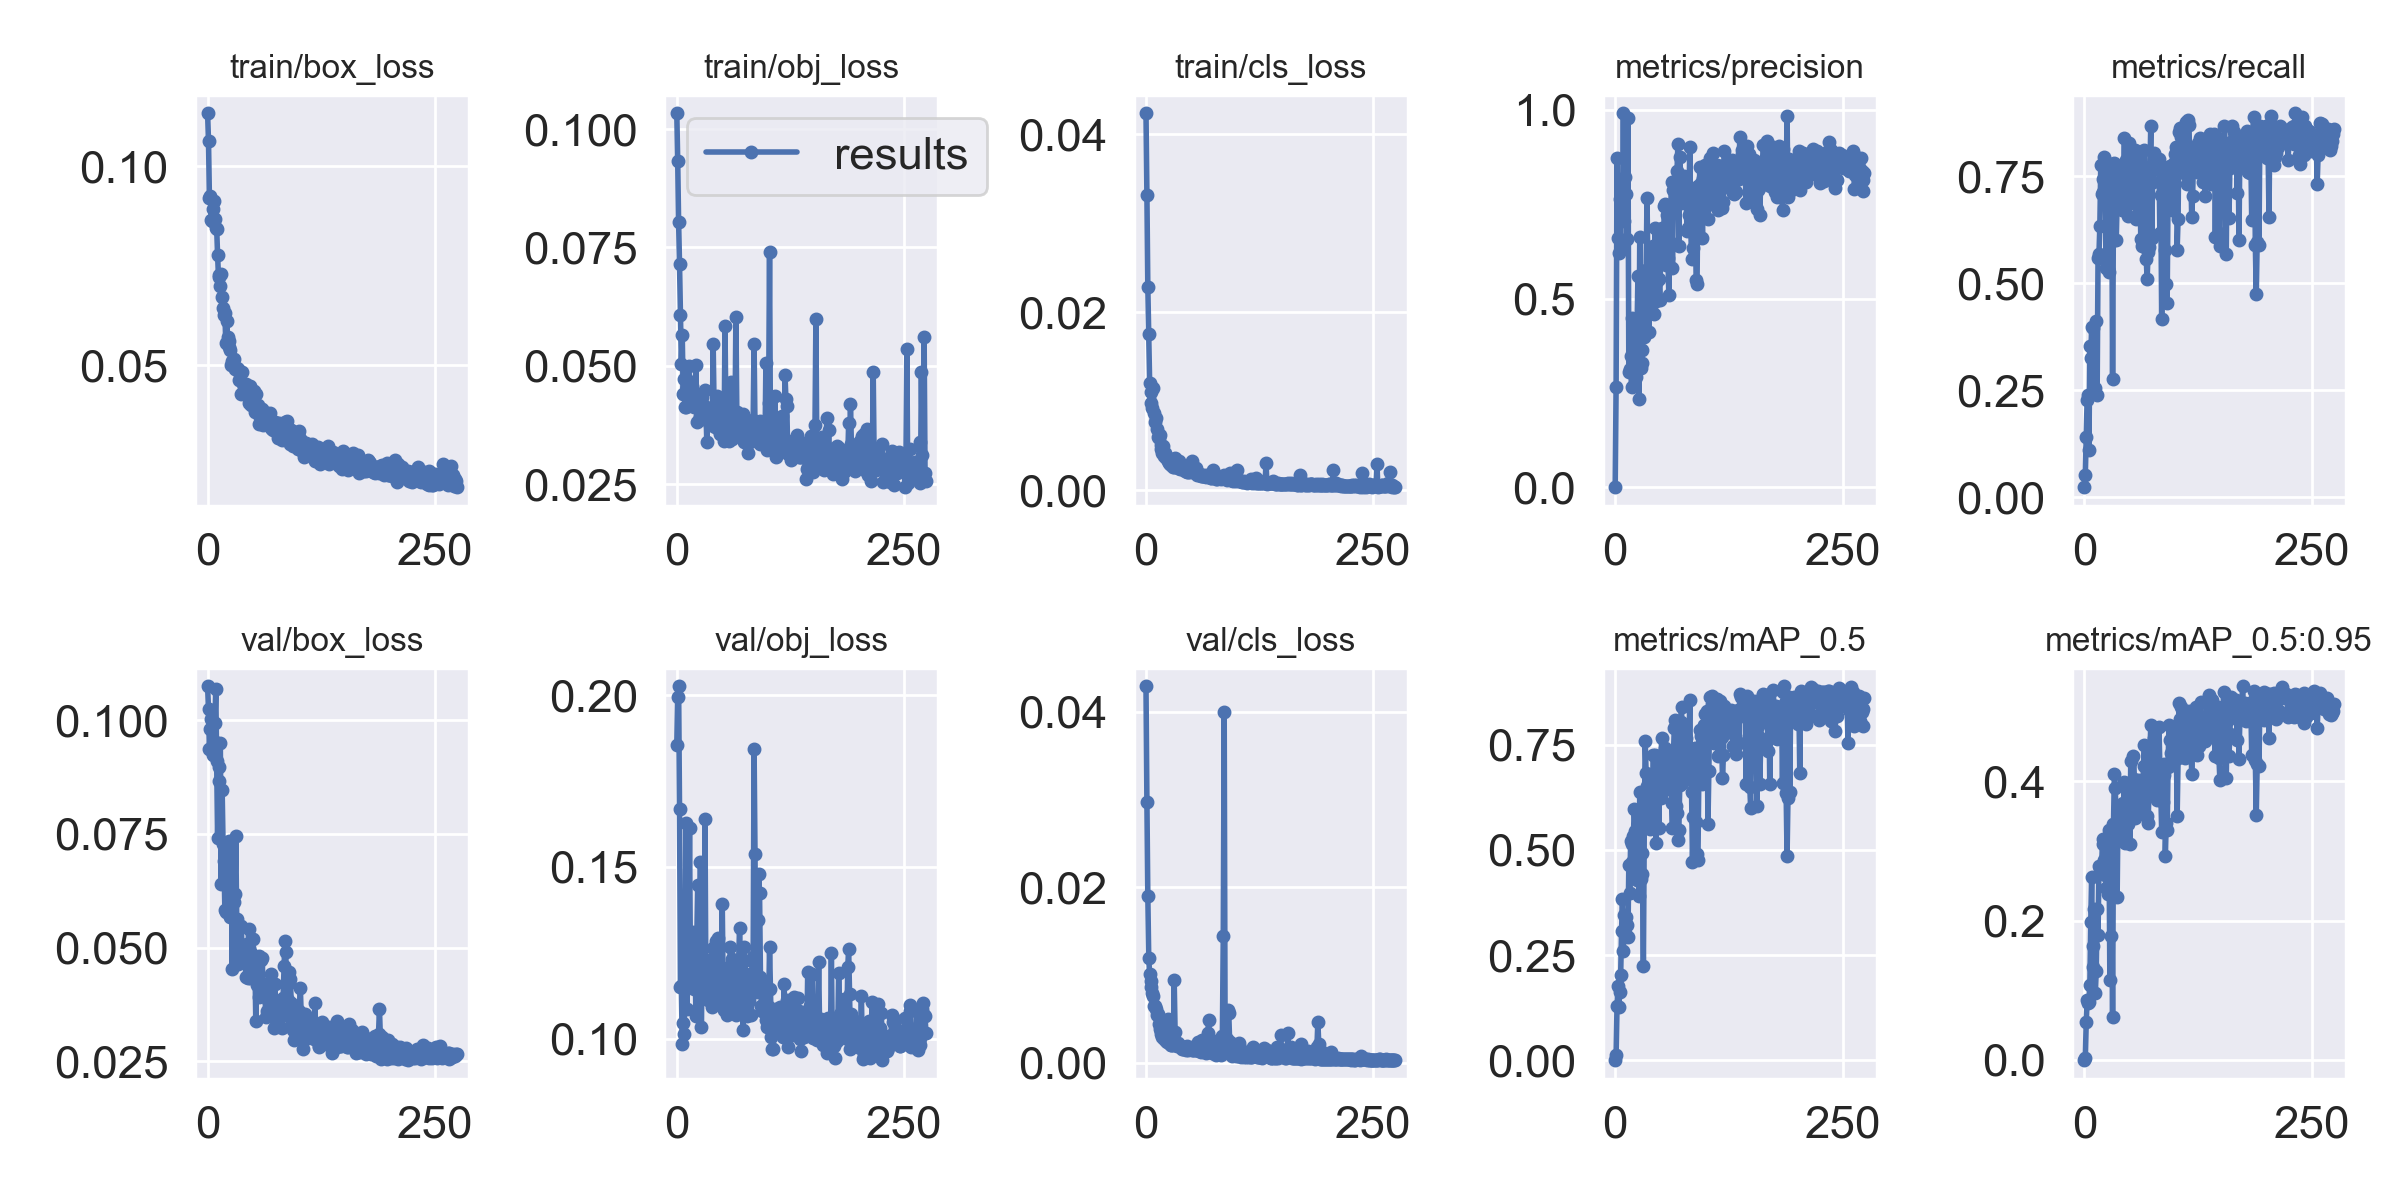

The data file committed next to this chart (first rows):
epoch, train/box_loss, train/obj_loss, train/cls_loss, metrics/precision, metrics/recall, metrics/mAP_0.5, metrics/mAP_0.5:0.95, val/box_loss, val/obj_loss, val/cls_loss, x/lr0, x/lr1, x/lr2
0, 0.1133, 0.1033, 0.04233, 0.0007816, 0.02415, 0.0005121, 7.1255e-05, 0.1075, 0.1855, 0.04291, 0.00011, 0.00011, 0.09901
1, 0.1064, 0.09322, 0.03322, 0.2667, 0.05256, 0.01188, 0.002358, 0.1025, 0.1994, 0.02978, 0.00023, 0.00023, 0.09793
2, 0.09198, 0.0803, 0.02285, 0.8732, 0.1406, 0.1279, 0.05396, 0.09365, 0.2025, 0.01903, 0.00035, 0.00035, 0.09685
3, 0.09252, 0.07146, 0.01757, 0.6612, 0.2281, 0.1753, 0.08662, 0.09821, 0.1667, 0.01201, 0.00047, 0.00047, 0.09577
4, 0.08639, 0.06073, 0.01208, 0.6206, 0.239, 0.1275, 0.08211, 0.1004, 0.1151, 0.01009, 0.0005899, 0.0005899, 0.09469
5, 0.08629, 0.05045, 0.01107, 0.7647, 0.1105, 0.1625, 0.08327, 0.0932, 0.1155, 0.0093, 0.0007098, 0.0007098, 0.09361
6, 0.08931, 0.05644, 0.009795, 0.6356, 0.3532, 0.2018, 0.1081, 0.09246, 0.09863, 0.008627, 0.0008297, 0.0008297, 0.09253
7, 0.09131, 0.04412, 0.009215, 0.8025, 0.3251, 0.3073, 0.1987, 0.09543, 0.1047, 0.007975, 0.0009496, 0.0009496, 0.09145
8, 0.08682, 0.04723, 0.01145, 0.7263, 0.3984, 0.3832, 0.2634, 0.09943, 0.1016, 0.007645, 0.001069, 0.001069, 0.09037
9, 0.08461, 0.04122, 0.008669, 0.9903, 0.2456, 0.2597, 0.1335, 0.1069, 0.1176, 0.006513, 0.001189, 0.001189, 0.08929
10, 0.08434, 0.04121, 0.007697, 0.7043, 0.3951, 0.3449, 0.164, 0.09108, 0.1627, 0.006504, 0.001309, 0.001309, 0.08821
11, 0.07762, 0.04703, 0.008115, 0.8224, 0.2551, 0.3023, 0.2161, 0.07417, 0.1087, 0.006112, 0.001429, 0.001429, 0.08713
12, 0.0721, 0.04388, 0.006906, 0.7757, 0.2566, 0.34, 0.0964, 0.08674, 0.1161, 0.005509, 0.001548, 0.001548, 0.08605
13, 0.07263, 0.04985, 0.005923, 0.6576, 0.4114, 0.3206, 0.1275, 0.08968, 0.1235, 0.005573, 0.001667, 0.001667, 0.08497
14, 0.06984, 0.04643, 0.005819, 0.9795, 0.2386, 0.2937, 0.2169, 0.09502, 0.1615, 0.00439, 0.001787, 0.001787, 0.08389
15, 0.07289, 0.04269, 0.006187, 0.3051, 0.5583, 0.464, 0.1794, 0.06409, 0.1203, 0.00388, 0.001906, 0.001906, 0.08281
16, 0.06722, 0.04657, 0.005041, 0.3126, 0.5674, 0.3987, 0.2787, 0.08478, 0.1289, 0.003629, 0.002025, 0.002025, 0.08173
17, 0.06434, 0.04571, 0.004579, 0.3489, 0.6345, 0.522, 0.2763, 0.07279, 0.1239, 0.00327, 0.002145, 0.002145, 0.08064
18, 0.06271, 0.04268, 0.004231, 0.2662, 0.7762, 0.5131, 0.276, 0.06913, 0.131, 0.002946, 0.002263, 0.002263, 0.07956
19, 0.06323, 0.04117, 0.004977, 0.4473, 0.7092, 0.4725, 0.2801, 0.05823, 0.1145, 0.003017, 0.002382, 0.002382, 0.07848
20, 0.0556, 0.04295, 0.003825, 0.4099, 0.7134, 0.5332, 0.3176, 0.05792, 0.1273, 0.002726, 0.002501, 0.002501, 0.0774
21, 0.06111, 0.05018, 0.004136, 0.3964, 0.7441, 0.5976, 0.3106, 0.07084, 0.1065, 0.002857, 0.00262, 0.00262, 0.07632
22, 0.05708, 0.03819, 0.003608, 0.3172, 0.7946, 0.5442, 0.287, 0.0649, 0.1289, 0.00245, 0.002738, 0.002738, 0.07524
23, 0.05604, 0.04238, 0.003729, 0.2922, 0.744, 0.4384, 0.2649, 0.0735, 0.1447, 0.002353, 0.002857, 0.002857, 0.07416
24, 0.05463, 0.03845, 0.003319, 0.413, 0.5357, 0.4283, 0.247, 0.06541, 0.1223, 0.005028, 0.002975, 0.002975, 0.07308
25, 0.05383, 0.0394, 0.003089, 0.5607, 0.7236, 0.5819, 0.2843, 0.05671, 0.1229, 0.002228, 0.003093, 0.003093, 0.07199
26, 0.05019, 0.04118, 0.002893, 0.2347, 0.5324, 0.3893, 0.2379, 0.07109, 0.1514, 0.002367, 0.003211, 0.003211, 0.07091
27, 0.05111, 0.04137, 0.002874, 0.6632, 0.526, 0.637, 0.3301, 0.04523, 0.1034, 0.002088, 0.003328, 0.003328, 0.06983
28, 0.05024, 0.04337, 0.003118, 0.3154, 0.5937, 0.4304, 0.1146, 0.06037, 0.1261, 0.002061, 0.003446, 0.003446, 0.06875
29, 0.05151, 0.04161, 0.002854, 0.3293, 0.7552, 0.4916, 0.1785, 0.06003, 0.1166, 0.00212, 0.003563, 0.003563, 0.06766
30, 0.04897, 0.04134, 0.002635, 0.3634, 0.7799, 0.4431, 0.2836, 0.06169, 0.117, 0.002018, 0.00368, 0.00368, 0.06658
31, 0.04899, 0.04486, 0.00265, 0.5676, 0.2764, 0.2251, 0.06129, 0.07449, 0.1641, 0.009446, 0.003797, 0.003797, 0.0655
32, 0.04925, 0.0412, 0.003567, 0.397, 0.6927, 0.5546, 0.3383, 0.05634, 0.1146, 0.003491, 0.003914, 0.003914, 0.06441
33, 0.04901, 0.0339, 0.002946, 0.5517, 0.7815, 0.7601, 0.4108, 0.04631, 0.1208, 0.002013, 0.004031, 0.004031, 0.06333
34, 0.04841, 0.04062, 0.003073, 0.5757, 0.7236, 0.6823, 0.3911, 0.05425, 0.1113, 0.001933, 0.004147, 0.004147, 0.06225
35, 0.04619, 0.0401, 0.002459, 0.7676, 0.601, 0.6524, 0.3297, 0.05019, 0.1196, 0.002228, 0.004263, 0.004263, 0.06116
36, 0.04798, 0.04088, 0.003257, 0.5702, 0.6909, 0.5889, 0.2343, 0.04788, 0.1228, 0.002055, 0.004379, 0.004379, 0.06008
37, 0.04275, 0.03742, 0.00236, 0.4126, 0.6822, 0.5724, 0.3593, 0.05477, 0.1229, 0.001873, 0.004495, 0.004495, 0.05899
38, 0.04828, 0.03812, 0.002604, 0.4871, 0.6954, 0.5502, 0.3235, 0.04925, 0.1154, 0.001798, 0.00461, 0.00461, 0.05791
39, 0.04528, 0.03782, 0.002635, 0.607, 0.7633, 0.673, 0.3656, 0.04694, 0.1092, 0.001793, 0.004726, 0.004726, 0.05683
40, 0.04384, 0.05468, 0.002413, 0.5981, 0.7382, 0.6639, 0.3429, 0.05049, 0.1265, 0.001544, 0.004841, 0.004841, 0.05574
41, 0.04501, 0.04113, 0.00248, 0.4846, 0.6725, 0.6159, 0.3356, 0.04956, 0.121, 0.001586, 0.004955, 0.004955, 0.05466
42, 0.04527, 0.03699, 0.002543, 0.6379, 0.7388, 0.7269, 0.3231, 0.04365, 0.1104, 0.001771, 0.00507, 0.00507, 0.05357
43, 0.04375, 0.03845, 0.002127, 0.4599, 0.717, 0.6115, 0.3684, 0.05076, 0.1285, 0.001824, 0.005184, 0.005184, 0.05248
44, 0.04317, 0.04356, 0.002227, 0.6877, 0.8403, 0.7266, 0.3989, 0.0433, 0.1125, 0.001468, 0.005298, 0.005298, 0.0514
45, 0.04272, 0.04252, 0.002041, 0.4928, 0.6743, 0.5166, 0.3116, 0.05412, 0.1293, 0.001898, 0.005411, 0.005411, 0.05031
46, 0.04048, 0.03645, 0.002062, 0.5461, 0.7878, 0.6914, 0.3398, 0.04988, 0.1134, 0.00149, 0.005525, 0.005525, 0.04922
47, 0.04485, 0.03692, 0.002169, 0.6375, 0.6864, 0.6796, 0.3643, 0.04326, 0.1149, 0.001572, 0.005638, 0.005638, 0.04814
48, 0.03999, 0.03559, 0.00203, 0.5526, 0.6568, 0.5521, 0.339, 0.04893, 0.1133, 0.001619, 0.005751, 0.005751, 0.04705
49, 0.04358, 0.03588, 0.002268, 0.4951, 0.8288, 0.7192, 0.3983, 0.04514, 0.1209, 0.001693, 0.005863, 0.005863, 0.04596
50, 0.04249, 0.0406, 0.002355, 0.6136, 0.7515, 0.6243, 0.3101, 0.05188, 0.1391, 0.001624, 0.005975, 0.005975, 0.04487
51, 0.04361, 0.03678, 0.003249, 0.6878, 0.8026, 0.7671, 0.4293, 0.04464, 0.114, 0.001519, 0.006087, 0.006087, 0.04379
52, 0.03818, 0.03399, 0.001993, 0.6684, 0.7022, 0.6988, 0.3987, 0.04751, 0.1085, 0.001483, 0.006199, 0.006199, 0.0427
53, 0.04288, 0.05837, 0.001987, 0.6136, 0.7718, 0.6517, 0.3642, 0.03388, 0.1141, 0.001505, 0.00631, 0.00631, 0.04161
54, 0.03899, 0.03992, 0.002428, 0.7443, 0.6877, 0.7306, 0.4363, 0.04183, 0.1105, 0.001977, 0.006421, 0.006421, 0.04052
55, 0.04001, 0.04298, 0.002508, 0.7502, 0.7822, 0.7422, 0.4031, 0.04758, 0.1068, 0.001433, 0.006531, 0.006531, 0.03943
56, 0.03748, 0.03595, 0.001746, 0.5886, 0.8124, 0.6995, 0.3472, 0.04812, 0.1104, 0.001444, 0.006642, 0.006642, 0.03834
57, 0.03526, 0.03418, 0.001788, 0.7217, 0.65, 0.6445, 0.38, 0.03915, 0.1209, 0.002391, 0.006752, 0.006752, 0.03725
58, 0.03873, 0.0443, 0.001659, 0.6069, 0.8078, 0.6963, 0.3991, 0.04103, 0.1105, 0.001399, 0.006861, 0.006861, 0.03616
59, 0.03908, 0.03949, 0.001868, 0.5081, 0.7803, 0.7095, 0.3658, 0.04722, 0.1266, 0.001431, 0.00697, 0.00697, 0.03507
... 215 more rows
